4-way image classification set "dataset" from GitHub (AnikaSharma17/Retinal-Disease-Classification-Using-CNN-and-AC-GAN); label vocabulary: cholesterol, control, heart disease, hypertension.

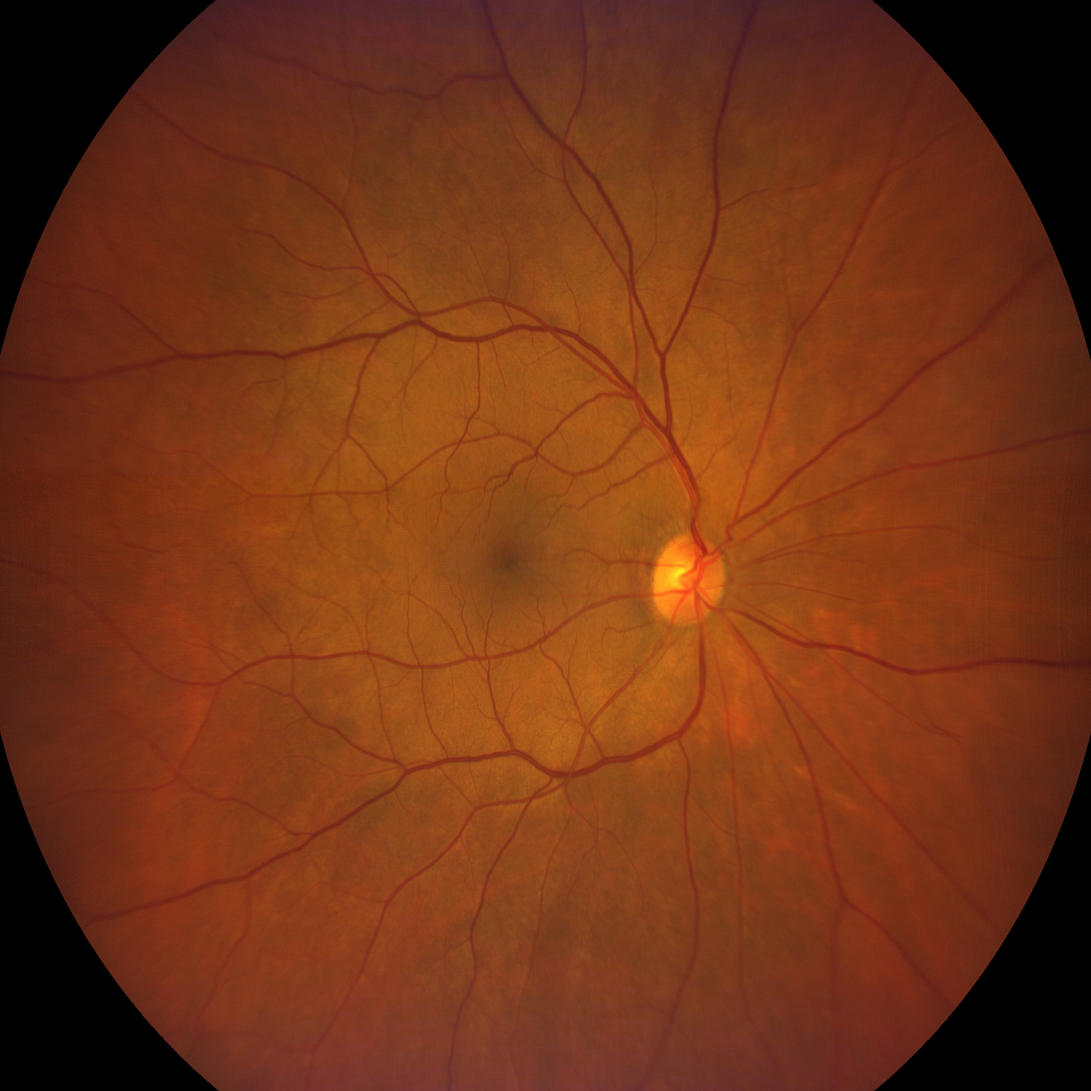
Label: hypertension

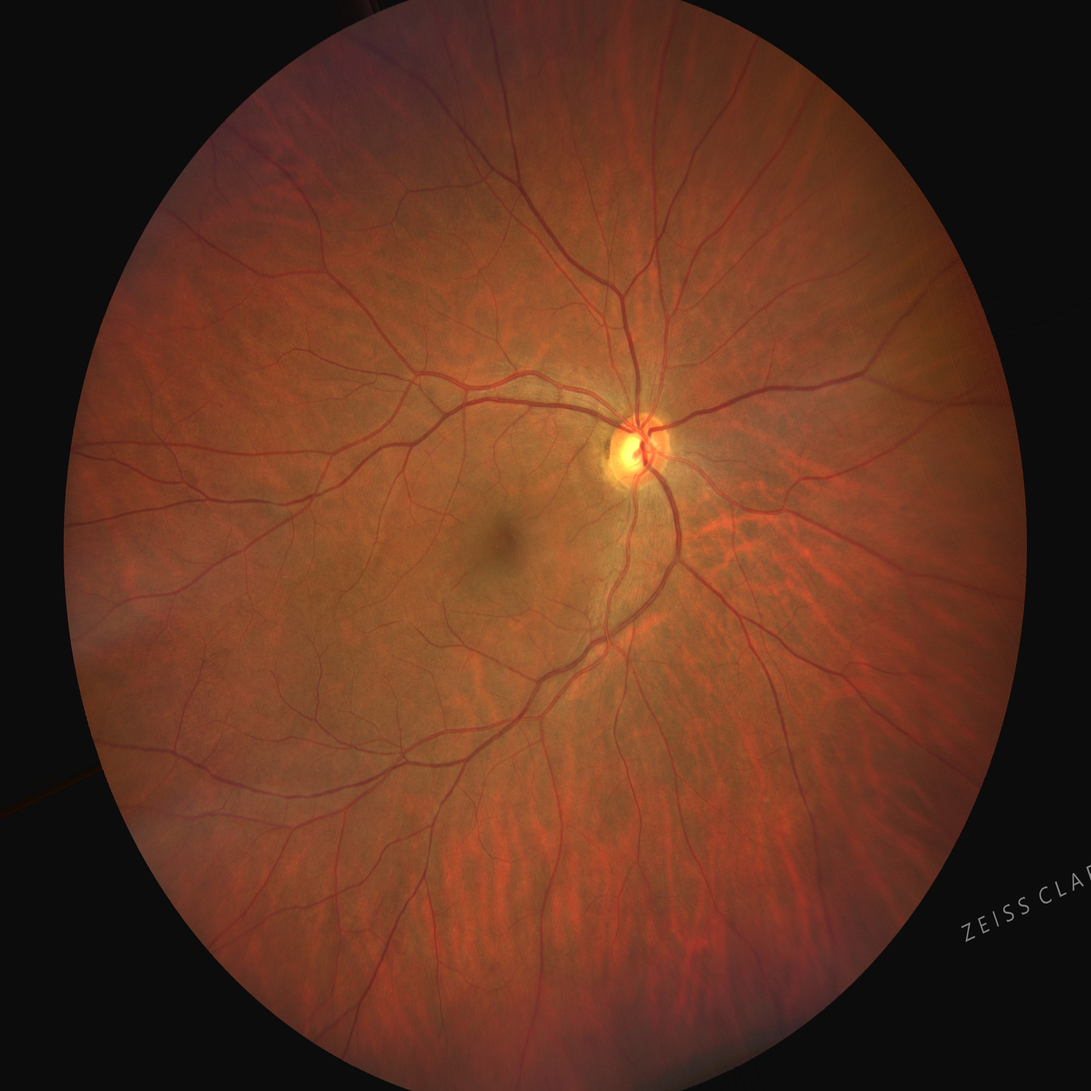
Label: cholesterol

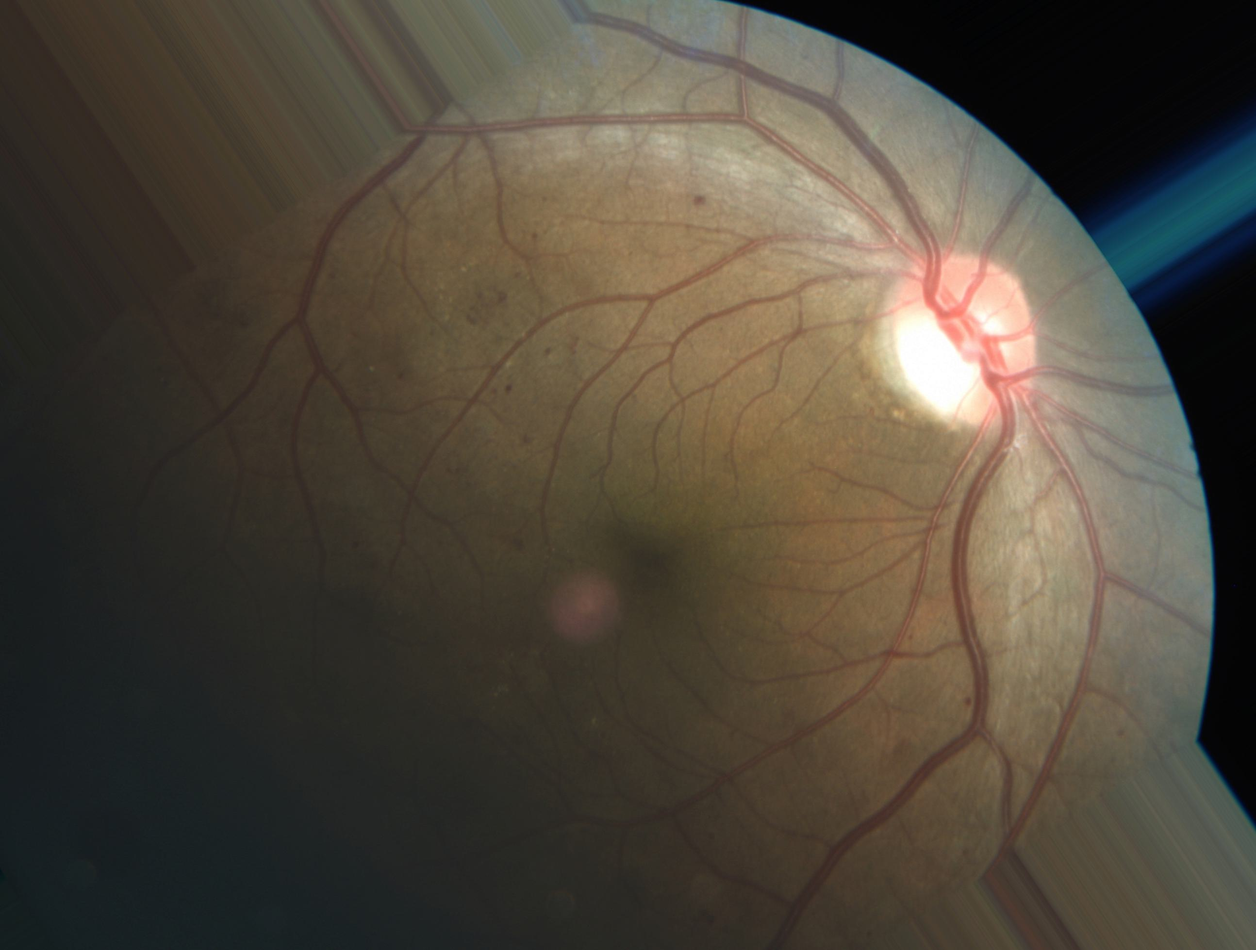
Label: heart disease

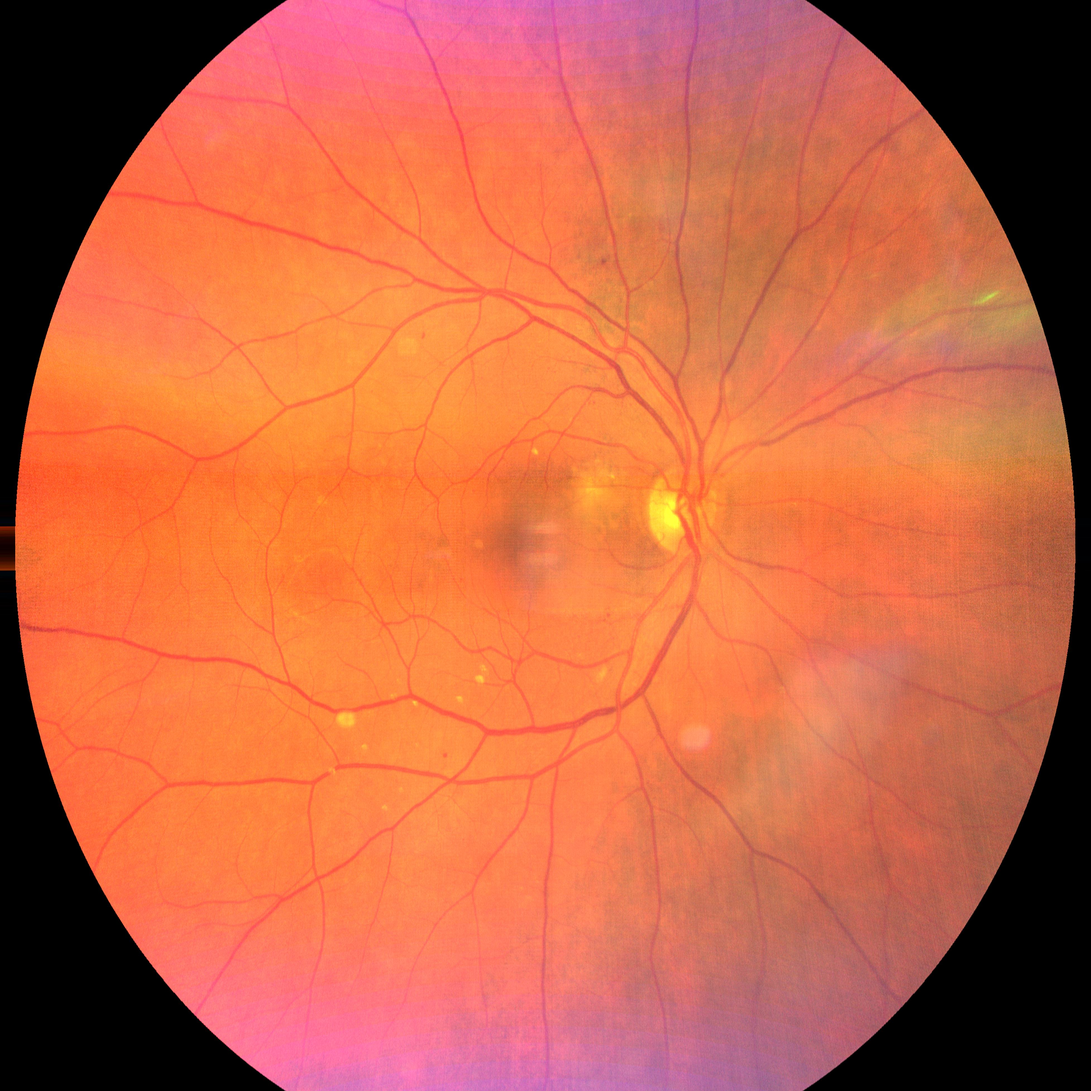
Label: heart disease

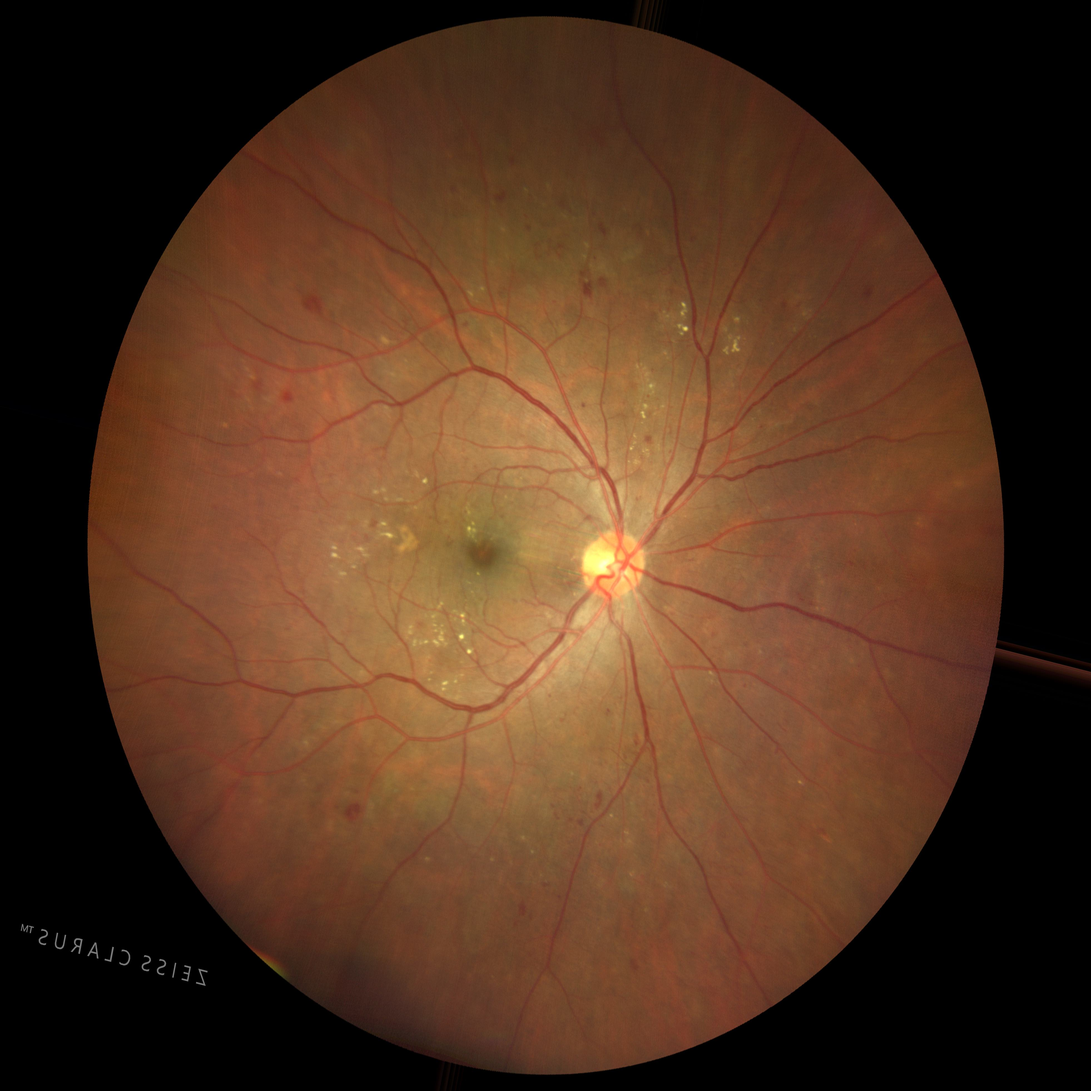
Label: hypertension

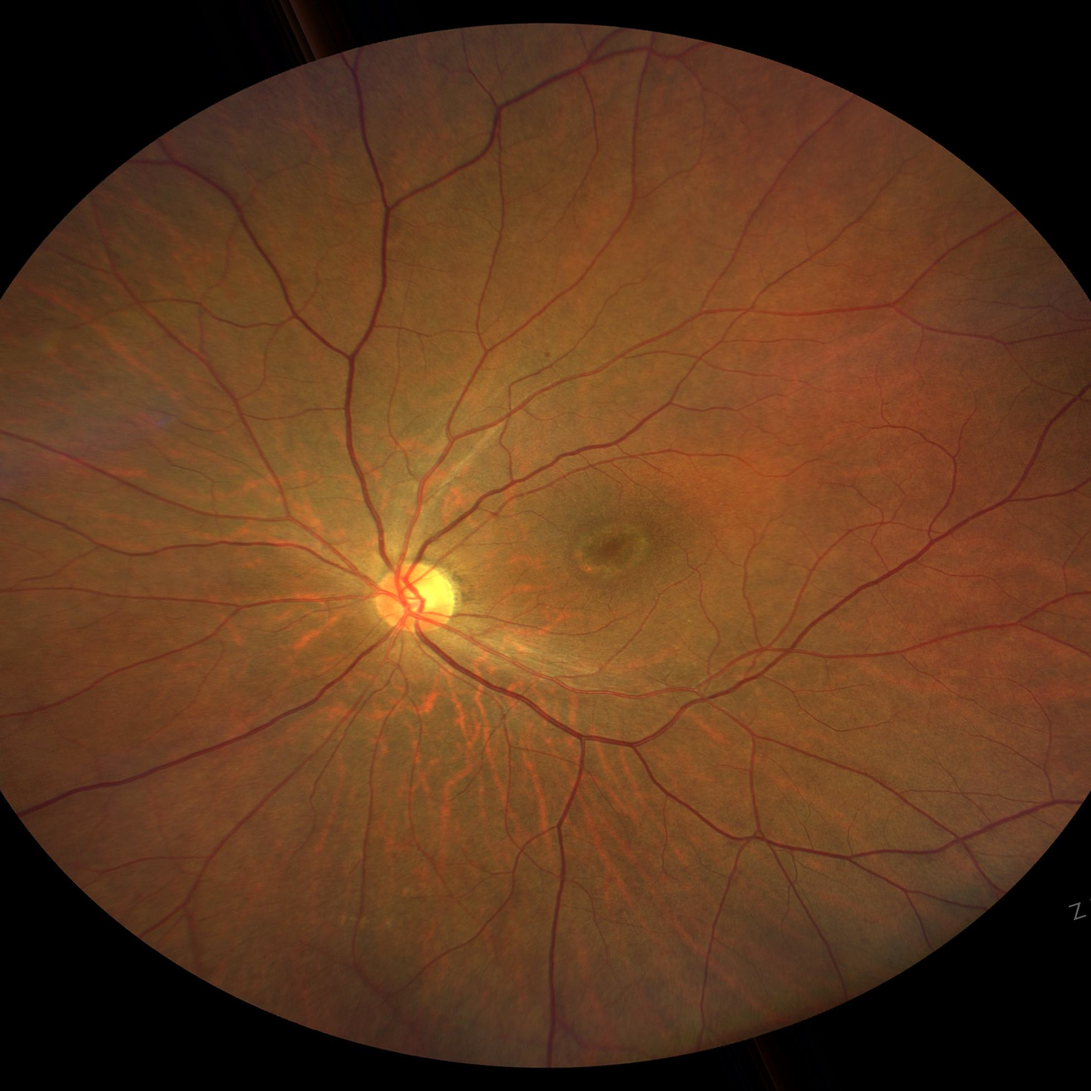
Label: control
